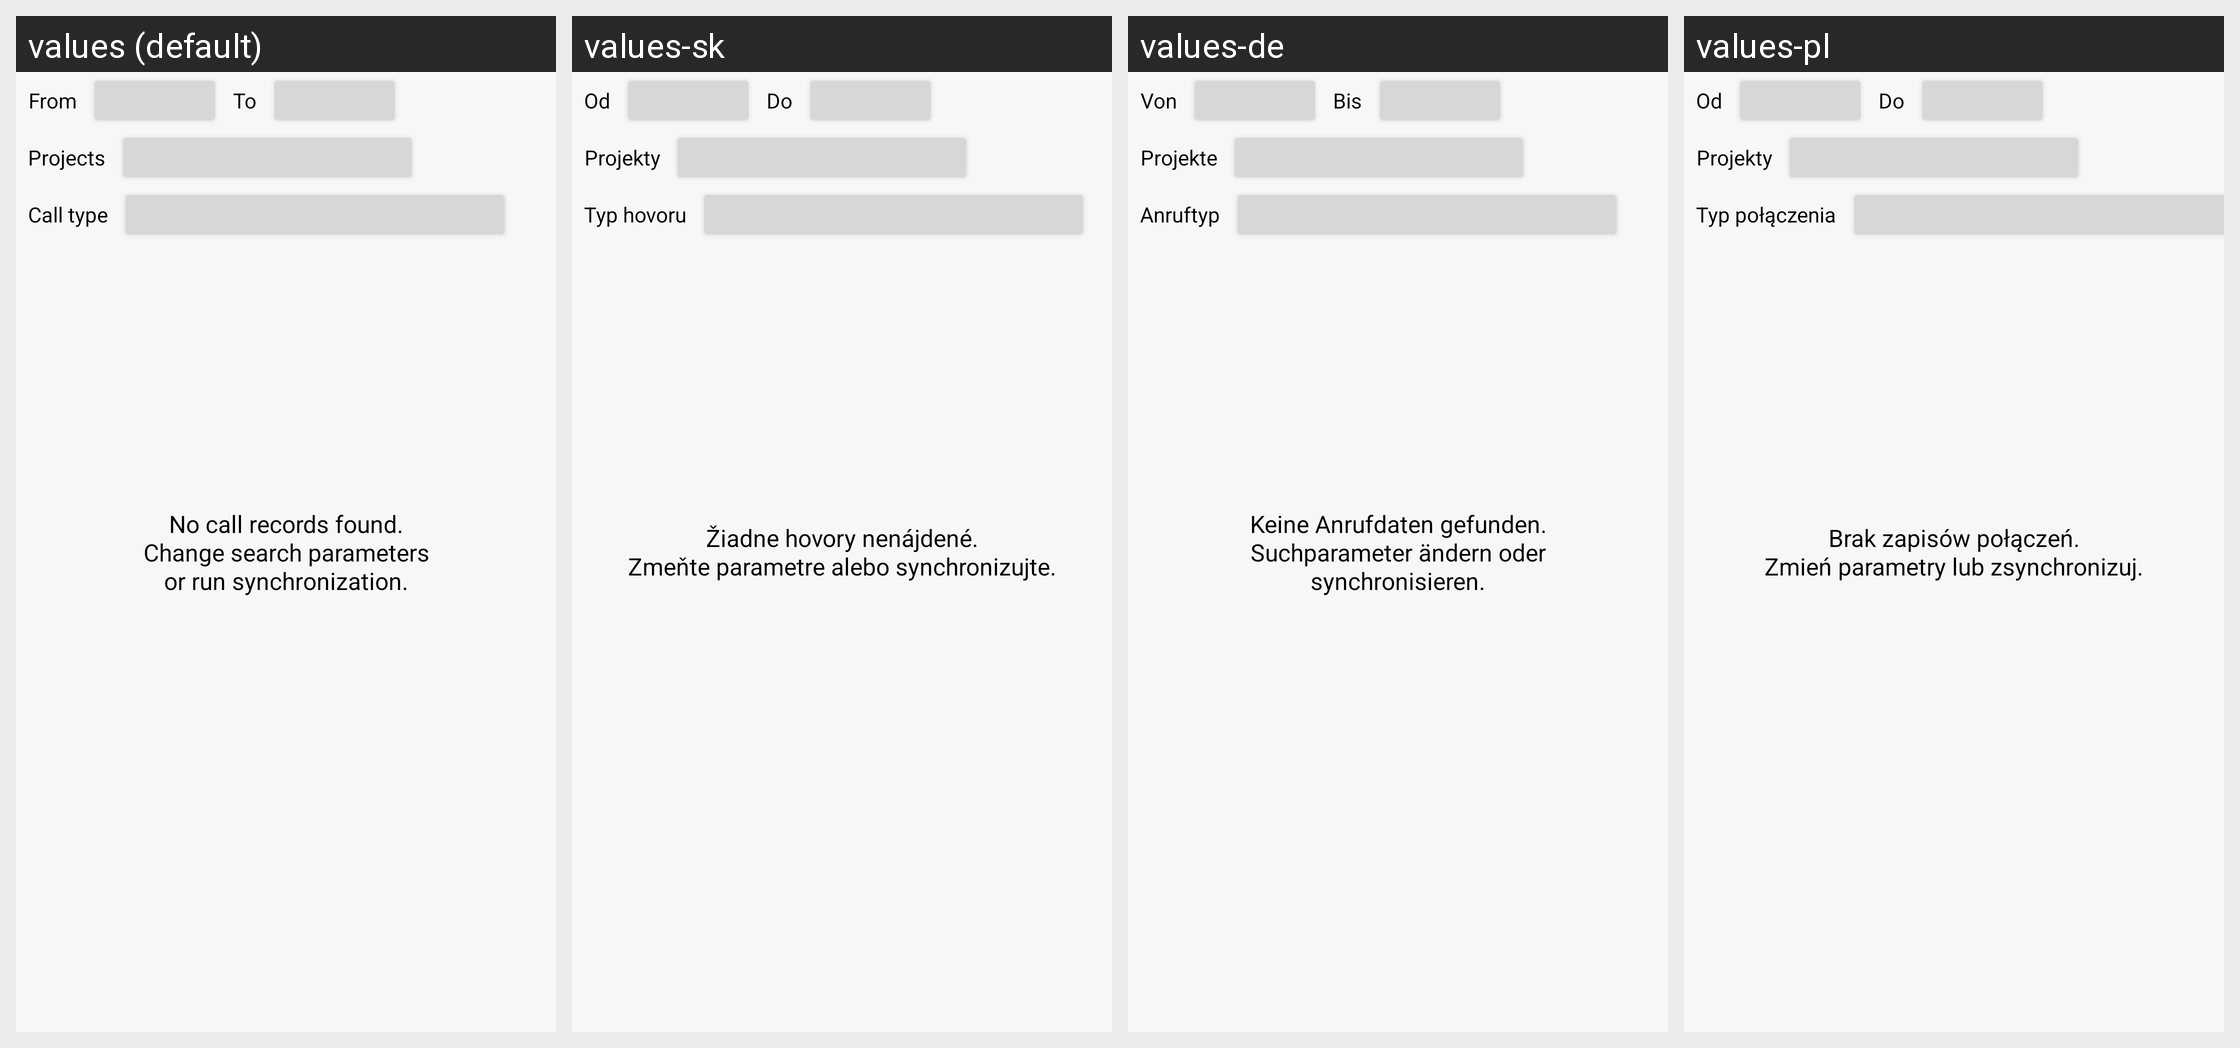

The Android screen above is rendered under several locales of the same app. Produce the string resources it draws, with the default and per-locale values.
Android screen res/layout/activity_main.xml rendered under 4 locales, left to right: values (default), values-sk, values-de, values-pl. Device: Nexus 5 (rendered at 1080×1920; each locale shown at half size, 540×960, under a caption strip naming it); theme Theme.MyApplication.
Other locales in the repository, not shown: values-cs, values-el, values-zh.
Strings drawn on this screen, with the default value and each locale's value (text and hints the layout hard-codes, and strings that could not be matched under every locale, appear in the picture but are not listed):

select_from
  values: From
  values-sk: Od
  values-de: Von
  values-pl: Od

select_to
  values: To
  values-sk: Do
  values-de: Bis
  values-pl: Do

projects
  values: Projects
  values-sk: Projekty
  values-de: Projekte
  values-pl: Projekty

call_type
  values: Call type
  values-sk: Typ hovoru
  values-de: Anruftyp
  values-pl: Typ połączenia

none_records_found
  values: No call records found.
      Change search parameters
      or run synchronization.
  values-sk: Žiadne hovory nenájdené.
      Zmeňte parametre alebo synchronizujte.
  values-de: Keine Anrufdaten gefunden.
      Suchparameter ändern oder synchronisieren.
  values-pl: Brak zapisów połączeń.
      Zmień parametry lub zsynchronizuj.
